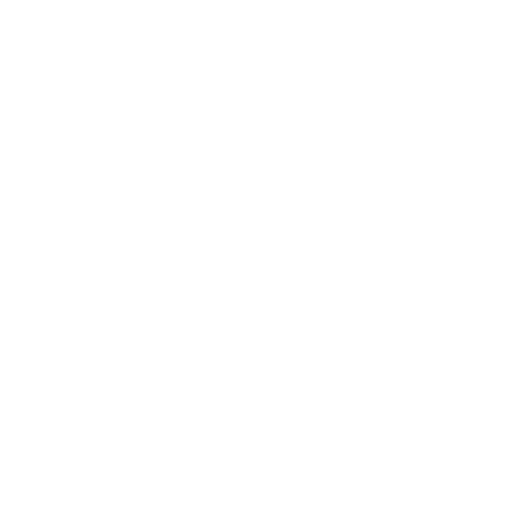
t = 0.00 s
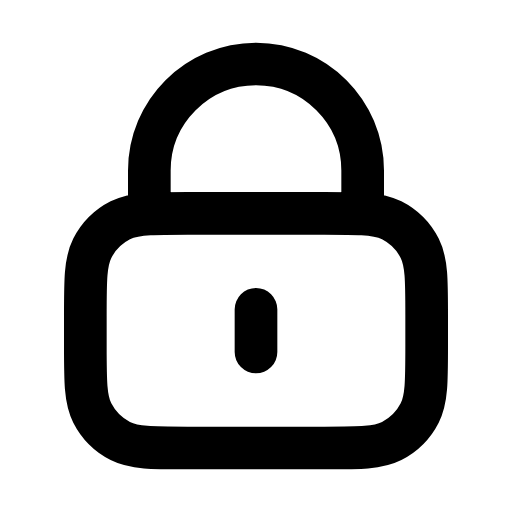
t = 0.18 s
t = 0.35 s: frame unchanged from t = 0.18 s, image omitted
t = 0.53 s: frame unchanged from t = 0.18 s, image omitted
t = 0.70 s: frame unchanged from t = 0.18 s, image omitted

The animated SVG that drew these frames (rendered in a browser with its animation timeline set to each time). Animation: 1 SMIL element (animate=1); one cycle of 0.70 s.

<?xml version="1.0" encoding="utf-8"?>
<svg width="800px" height="800px" viewBox="0 0 24 24" fill="none" xmlns="http://www.w3.org/2000/svg">
  <path d="M12 14.5V16.5M7 10.0288C7.47142 10 8.05259 10 8.8 10H15.2C15.9474 10 16.5286 10 17 10.0288M7 10.0288C6.41168 10.0647 5.99429 10.1455 5.63803 10.327C5.07354 10.6146 4.6146 11.0735 4.32698 11.638C4 12.2798 4 13.1198 4 14.8V16.2C4 17.8802 4 18.7202 4.32698 19.362C4.6146 19.9265 5.07354 20.3854 5.63803 20.673C6.27976 21 7.11984 21 8.8 21H15.2C16.8802 21 17.7202 21 18.362 20.673C18.9265 20.3854 19.3854 19.9265 19.673 19.362C20 18.7202 20 17.8802 20 16.2V14.8C20 13.1198 20 12.2798 19.673 11.638C19.3854 11.0735 18.9265 10.6146 18.362 10.327C18.0057 10.1455 17.5883 10.0647 17 10.0288M7 10.0288V8C7 5.23858 9.23858 3 12 3C14.7614 3 17 5.23858 17 8V10.0288"
    stroke="#000000" stroke-width="2" stroke-linecap="round" stroke-linejoin="round"
    stroke-dasharray="260" stroke-dashoffset="260">
    <animate fill="freeze" attributeName="stroke-dashoffset" begin="0.00s" dur="0.70s" to="0" />
  </path>
</svg>
